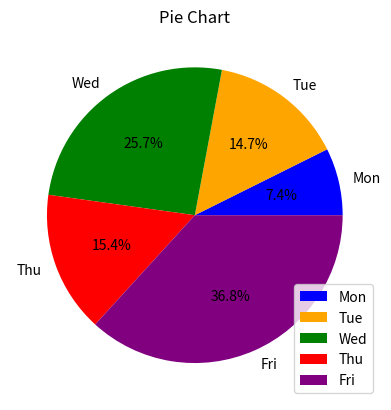

Write Python code to recreate this figure.
import matplotlib.pyplot as plt

a = ['Mon', 'Tue', 'Wed', 'Thu', 'Fri']
b = [10, 20, 35, 21, 50]

plt.pie(b, labels=a, colors=['blue', 'orange', 'green', 'red', 'purple'], autopct='%1.1f%%')

plt.title('Pie Chart')
plt.grid(color='grey', linestyle='-', linewidth=0.25, alpha=0.5)
plt.legend()
plt.show()
